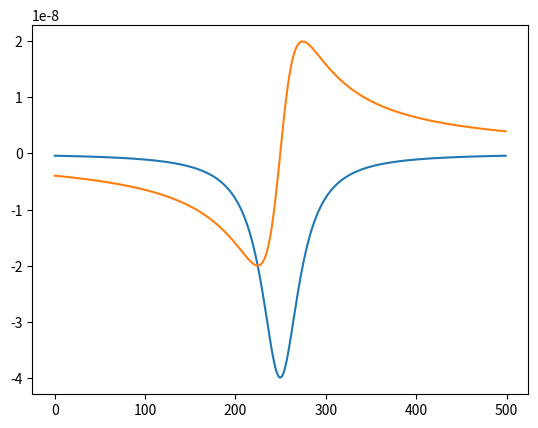

The matplotlib source for this figure:
# -*- coding: utf-8 -*-
"""
Spyder Editor

This is a temporary script file.
"""

import numpy as np
from scipy import linalg as la
import scipy.constants as const
import scipy.signal as sci_sig
import scipy.optimize as sci_opt
import re
from mpl_toolkits.axes_grid1 import make_axes_locatable
import warnings
from math import pi, sin, cos, sqrt
import scipy.fftpack as fft

g_fact,_,_ = const.physical_constants['electron g factor']
g_fact = abs(g_fact)
bohr_mag,_,_ = const.physical_constants["Bohr magneton"]
gamma,_,_ = const.physical_constants['electron gyromag. ratio over 2 pi']
gamma *= 1e6 #Is given in MHz/T, convert in Hz/T


Sz = np.array( [ [1 ,0, 0], [0, 0, 0], [0, 0, -1] ] )
Sx = np.array( [ [0, 1, 0], [1, 0, 1], [0, 1, 0] ] ) / sqrt(2)
Sy = np.array( [ [0, 1, 0], [-1, 0, 1], [0, -1, 0] ] ) / ( 1j * sqrt(2) )

Sx_sq = Sx.dot(Sx)
Sy_sq = Sy.dot(Sy)
Sz_sq = Sz.dot(Sz)

def eival_finder(hermitian_matrix):
    """
    Legacy function.
    With bugs: should find eigenfreequncies for a list of 3x3 hamiltonians or for a single hamiltonian
    """
    if hermitian_matrix.shape == (3, 3):
        freq_0, freq_1, freq_2 = la.eigh(hermitian_matrix, eigvals_only = True)
        
        f1 = freq_1 - freq_0
        f2 = freq_2 - freq_0
        
    else:
        f1 = np.array([])
        f2 = np.array(f1)
        
        for matrix in hermitian_matrix:
            
            freq_0, freq_1, freq_2 = la.eigh(matrix, eigvals_only = True)

            f1 = np.append(f1, freq_1 - freq_0 )
            f2 = np.append(f2, freq_2 - freq_0)
        
    return f1, f2

def polar_field(Bnorm, theta, phi):
    """
    Gives a cartesian vector using polar coordinates. Only one of the three
    inputs can be a ndarray with shape (N1,...Nm)
    Inputs:
        -Bnorm: required norm of the magnetic field
        -theta: the azimuthal angle
        -phi: the equatorial angle
    Outputs:
        -ndarray with shape (N1, ..., Nm, 3). The ndarray has the three B field
        cartesian components in the last dimension
    """
    
    if type(Bnorm) is np.ndarray:
        the_shape = Bnorm.shape
    elif type(theta) is np.ndarray:
        the_shape = theta.shape
    elif type(phi) is np.ndarray:
        the_shape = phi.shape
        
    
    return np.stack( (Bnorm * np.sin(theta) * np.cos(phi), 
                      Bnorm * np.sin(theta) * np.sin(phi), 
                      Bnorm * np.cos(theta) ), axis = len(the_shape) )

def zeeman_interaction(hamiltonian_no_field, threeD_Bfield):
    """
    Legacy function.
    Adds the zeeman interaction to a zero-field hamiltonian
    """
    
    Bx, By, Bz = threeD_Bfield
    
    return hamiltonian_no_field + gamma * (Bx * Sx + By * Sy  + Bz * Sz)

def zeeman_interaction_nophidep(hamiltonian_no_field, Bz, Bort):
    """
    Legacy function.
    Adds the zeeman interaction to a zero-field hamiltonian, assuming cylindrical symmetry around z (as the NV)
    """
    
    return hamiltonian_no_field + gamma * (Bort * Sx  + Bz * Sz)

def strayB_on_NV_components(Bfields, nv_theta, nv_phi):
    """
    Projects the field on the NV axis, calculating the parallel and orthogonal components
    """
    input_shape = Bfields.shape
    if input_shape == (3,):
        Bfields = np.array([Bfields])
        bfield_num = 1
        input_shape = (1,)
    elif len(input_shape) == 2:
        bfield_num = input_shape[0]
    elif len(input_shape) > 2:
        bfield_num = 1
        for ii in range(0,len(input_shape)-1):
            bfield_num = bfield_num * input_shape[ii]
        Bfields = np.reshape(Bfields, (bfield_num,3))
    
    Nvx, Nvy, Nvz = [np.sin(nv_theta) * np.cos(nv_phi),
                     np.sin(nv_theta) * np.sin(nv_phi),
                     np.cos(nv_theta)]
    
    Bparallel = Bfields[:,0] * Nvx + Bfields[:,1] * Nvy + Bfields[:,2] * Nvz
    
    Bort_norm = np.sqrt( np.square(np.linalg.norm(Bfields, axis = 1)) - 
                         np.square(Bparallel) )
    
    return Bparallel.reshape(input_shape[:-1]), Bort_norm.reshape(input_shape[:-1])

def arrange_folder_with_names(file_list, patterns, dict_keys = None):
    """
    Legacy function.
    Loads a list of filenames, finds a single number (i.e. a the distance from the surface)
    and saves the strings containing the same number under the same key of a dictionary.
    """
    
    if dict_keys is None:
        keys = np.arange(0,len(patterns))
        dictionary = dict.fromkeys(keys, None)
    else:
        dictionary = dict.fromkeys(dict_keys, None)
    
    def match_string(string, pattern):
        #works only for single match (i.e. match number in string)
        matched = re.match(pattern, string)
        if matched is not None:
            matched_array = [ matched_group for  matched_group in matched.groups() ]
            return np.array( matched_array )
        else:
            pass
    
    dict_keys = list(dictionary.keys())
    for index, pattern in enumerate(patterns):
        
        values = np.array([ match_string(string, pattern) 
                           for string in file_list if match_string(string, pattern) is not None])
        dictionary[dict_keys[index]] = values
        
    return dictionary

def point_eigenvalue_solver(threeD_Bfield, nv_theta, nv_phi, hamiltonian_no_field, return_eistates = False):
    """
    Legacy function.
    Solves a zero-field+Zeeman hamiltonian for a single B field value. Does the combined job of:
    - strayB_on_NV_components
    - zeeman_interaction_nophidep
    - eival_finder
    
    Written to speed up calculations
    """
      
    NV_axis = np.array([np.sin(nv_theta) * np.cos(nv_phi), np.sin(nv_theta) * np.sin(nv_phi), np.cos(nv_theta)])
    
    Bparallel_norm = np.dot(threeD_Bfield, NV_axis)
    Bort_norm = np.sqrt( np.square(np.linalg.norm(threeD_Bfield)) - np.square(Bparallel_norm) )
    
    tot_hamiltonian = hamiltonian_no_field + gamma * (Bort_norm * Sx  + Bparallel_norm * Sz)
    
    
    
    if return_eistates:
        eivals, eivectors  = la.eigh(tot_hamiltonian)
        freq_0, freq_1, freq_2 = eivals
        eiv0, eiv1, eiv2 = eivectors[:,0], eivectors[:,1], eivectors[:,2]
        return (eiv0, eiv1, eiv2), (freq_1 - freq_0, freq_2 - freq_0)
    else:
        freq_0, freq_1, freq_2 = la.eigh(tot_hamiltonian, eigvals_only = True)
        return freq_1 - freq_0, freq_2 - freq_0
    
def vectorised_eigenvalue_solver(Bfields, nv_theta = 0, nv_phi = 0, Dsplit = 2.87e9, Esplit = 0,
                                 return_eistates = False):
    """
    Solves a zero-field+Zeeman hamiltonian for a B field nd_array.
    Inputs:
        - Bfields: the ndarray of magnetic fields. Shape needs to be (N1,...,Nm,3).
        - nv_theta: the nv azimuthal angle
        - nv_phi: the nv equatorial angle
        - Dsplit: the zero-field splitting
        - Esplit: the strain splitting
        - return_eistates: boolean. If True, the function returns both the
                           eigenstates and the eigenvalues. If false, it only
                           return the eigenvalues
    Ouputs:
        -If return_eistates is True:
            (eigenstates, (lower energy transition freq., higher energy transition freq.) )
        -If return_eistates is False:
            (lower energy transition freq., higher energy transition freq.)
        The eigenstates is a (3,3) matrix, where the rows are the coefficients in the 0,-1,1
        basis. The rows are associated to the eigenfrequencies in ascending order.
    """
    
    input_shape = Bfields.shape
    if input_shape == (3,):
        Bfields = np.array([Bfields])
        bfield_num = 1
        input_shape = (1,)
    elif len(input_shape) == 2:
        bfield_num = input_shape[0]
    elif len(input_shape) > 2:
        bfield_num = 1
        for ii in range(0,len(input_shape)-1):
            bfield_num = bfield_num * input_shape[ii]
        Bfields = np.reshape(Bfields, (bfield_num,3))
      
    NV_axis = np.array([np.sin(nv_theta) * np.cos(nv_phi), np.sin(nv_theta) * np.sin(nv_phi), np.cos(nv_theta)])
    
    Bparallel_norm = np.abs(np.dot(Bfields, NV_axis))
    diff = np.square(np.linalg.norm(Bfields, axis = 1)) - np.square(Bparallel_norm)
    if np.any(diff < 0):
        negative_diffs = diff[diff<0]
        diff[diff<0] = np.abs(negative_diffs)
        string = "Diff values are {}, they have been made positive.".format(negative_diffs)
        warnings.warn(string, Warning)
    Bort_norm = np.sqrt( diff )
    zero_f_ham = Dsplit * Sz_sq + Esplit * (Sx_sq - Sy_sq)
    
    tot_hamiltonian = zero_f_ham + gamma * (np.einsum("i,jk->ijk",Bort_norm, Sx)  + 
                                            np.einsum("i,jk->ijk",Bparallel_norm, Sz))
    
    
    if return_eistates:
        eistates, eifreqs  = np.linalg.eigh(tot_hamiltonian)
        freq_0, freq_1, freq_2 = eifreqs
        eistates = eistates.transpose([0,2,1]).reshape(input_shape[:-1] + (3,))
        
        freq_minus = (eifreqs[:,1] - eifreqs[:,0]).reshape(input_shape[:-1])
        freq_plus = (eifreqs[:,2] - eifreqs[:,0]).reshape(input_shape[:-1])
        return eistates, (freq_minus, freq_plus)
    else:
        eifreqs = np.linalg.eigvalsh(tot_hamiltonian)
        freq_minus = (eifreqs[:,1] - eifreqs[:,0]).reshape(input_shape[:-1])
        freq_plus = (eifreqs[:,2] - eifreqs[:,0]).reshape(input_shape[:-1])
        return freq_minus, freq_plus

def angle_dot_prod(arr1, arr2):
    """
    Returns the angle between two vectors
    """
    return np.arccos( np.dot(arr1, arr2) / ( np.linalg.norm(arr1) * np.linalg.norm(arr2) ) ) * 180 / np.pi

def custom_colbar(mappable = None, side = "right", size = "5%", pad = 0.05, *args, **kwargs):
    """
    Creates a colorbar that doesn't suffer from rescaling issues.
    Mappable is the plot handle. *args and **kwargs are passed to the colorbar
    """
    ax = mappable.axes
    fig = ax.figure
    divider = make_axes_locatable(ax)
    cax = divider.append_axes(side, size, pad)
    return fig.colorbar(mappable, cax = cax, *args, **kwargs)


def isoB_simulator(freq1_ndarray = None, freq2_ndarray = None, query_freqs = None,
                   linewidth = (2e6,2e6), contrast = (0.2,0.2), plrate = 1. ):
    
    if (freq1_ndarray.shape == freq2_ndarray.shape):
        resonances_shape = freq1_ndarray.shape
        shape_prod = 1
        for shape_el in resonances_shape:
            shape_prod *= shape_el
    else:
        raise(Exception("Input resonances shapes must match"))
    
    f1 = np.reshape(freq1_ndarray, shape_prod)
    f2 = np.reshape(freq2_ndarray, shape_prod)
    
    def nv_counts(nu_query, nu0_1, nu0_2, delta, c, plrate):
        return plrate * (1 - c[0] * delta[0]**2 / (np.square(nu_query[:,None]-nu0_1[None,:]) + delta[0]**2)
                          - c[1] * delta[1]**2 / (np.square(nu_query[:,None]-nu0_2[None,:]) + delta[1]**2) ) 

    output_counts = nv_counts(query_freqs, f1, f2, linewidth, contrast, plrate)
    return output_counts.reshape( query_freqs.shape + resonances_shape)


def cartesian2spherical(cartesian_matrix):
    """
    Shape of the array needs to be (M,N,3)
    """
    norm = np.linalg.norm(cartesian_matrix, axis = 2)
    masknorm = (norm==0)
    
    theta = np.divide(cartesian_matrix[:,:,2],norm)
    theta = np.arccos(theta)
    phi = np.arctan2(cartesian_matrix[:,:,1],cartesian_matrix[:,:,0])
    phi[phi<0] = phi[phi<0] + 2*pi
    
    norm[masknorm] = np.nan
    phi[masknorm] = np.nan
    theta[masknorm] = np.nan
    
    return np.stack( [norm,theta,phi], axis = 2)

    
def nv_eigenfrequencies_analytical(Bnorm = 0, Btheta = 0, Bphi = 0, Dsplit = 2.87e9, Esplit = 0,
                                   angles_are_deg = True, freqs_are_GHz = False, fields_are_mT = False,
                                   return_trans_freq = False):
    """
    Finds the analytical solution to the NV Hamiltonian secular equation, for arbitrary magnetic fields.
    
    Returns a tuple:
        if return_trans_freq is False (lower transition frequency, higher transition frequency)
        if return_trans_freq is True (lowest eigenfrequency, mid eigenfrequency, highest eigefrequency)
    """
    gamma_ratio = g_fact * bohr_mag / const.Planck
    
    if angles_are_deg:
        Btheta = Btheta * np.pi / 180.
        Bphi = Bphi * np.pi / 180.
        
    if freqs_are_GHz:
        if Dsplit == 2.87e9:
            Dsplit = 2.87
        gamma_ratio = gamma_ratio*1e-9
        
    if fields_are_mT:
        gamma_ratio = gamma_ratio*1e-3
    
    B = gamma_ratio * Bnorm
    
    secular_const = (-Dsplit*(np.square(B)+4*np.square(Esplit))/6 + 2*np.power(Dsplit,3)/27
                          -np.square(B)*(Dsplit*np.cos(2*Btheta) + 
                                     2*Esplit*np.cos(2*Bphi)*np.square(np.sin(Btheta)) )/2 
                          )
    secular_const = secular_const.astype(complex)
                          
    secular_coeff = -( np.square(Dsplit)/3 + np.square(B) + np.square(Esplit) )
    secular_coeff = secular_coeff.astype(complex)
    
    xiconst = -(1-np.sqrt(3)*1j)/2
    
    root = np.sqrt( np.square(secular_const)/4 + np.power(secular_coeff,3)/27 )
    
    left_block = np.power( -secular_const/2 + root, 1/3 )
    right_block = np.power( -secular_const/2 - root, 1/3 )
    
    eival1 = np.real(left_block+right_block)
    eival2 = np.real(xiconst * left_block + xiconst**2 * right_block)
    eival3 = np.real(xiconst**2 * left_block + xiconst**4 * right_block)
    
    if return_trans_freq:
        return eival1-eival2, eival3-eival2
    else:
        return eival2, eival1, eival3
    
def _multi_lorentz( f, params, dip_number = 2):
        np_params = np.array(params)
        f0 = np_params[0:dip_number]
        widths = np_params[dip_number: 2 * dip_number]
        amps = np_params[2 * dip_number: 3 * dip_number]
        intensity = np_params[-1]
        
        lorentz_line =  ( amps[:, None] *
                         np.square(widths[:,None]) / 
                         ( np.square(f - f0[:,None]) + np.square(widths[:,None]) ) )
        lorentz_line = intensity * (1 - np.sum(lorentz_line, axis = 0) )
        return  lorentz_line
    
def odmr_fit( freqs, odmr_data, dip_number = 2, freq_guess = None, amp_guess = None,
             linewid_guess = None, bounds = None, **kwargs ):
    """
    Fits an arbitrary number of odmr dips. If freq_guess is not specified it will do an automatic dip search based on
    scipy.signal.find_peaks. 
    Order of the data is:
        [freq_1,...,freq_N, width_1,...,width_N ,amp_1,...,amp_N, max_intensity]
    Optional kwargs are:
        - smoothed data: an array of smoothed data, to help improve peak finding
        - index_parameter: value which is printed in the error message when the fit fails
                            (useful when the fit is in a loop)
        - show_guess: return points of frequency guess                    
        - all the keyword arguments of scipy.signal.find_peaks
        - gtol of scipy.optimize.curve_fit
        - max_nfev of gtol of scipy.optimize.curve_fit
        
    Returns:
        - optimal parameters
        - covariance matrix
        - an array of the fitted data
        - fail fit flag
        - (if show_guess == True) the guessed frequencies
        
        
    If the fitting fails, it returns a NaN
    """
    smoothed_data = kwargs.get( 'smoothed_data', None )
    maxfev =  kwargs.get( 'maxfev', 200 )
    gtol = kwargs.get( 'gtol', 1e-8 )
    index_parameter = kwargs.get( 'index_parameter', None )
    show_guess = kwargs.get( 'show_guess', False)
    
    fail_fit_flag = 0
    if smoothed_data is not None:
        data_4_guess = smoothed_data
    else:
        data_4_guess = odmr_data
        
    if freq_guess is None:
        height = kwargs.get( 'height', None )
        threshold = kwargs.get( 'threshold', None )
        distance = kwargs.get( 'distance', None )
        prominence = kwargs.get( 'prominence', None )
        width = kwargs.get( 'width', None )
        wlen = kwargs.get( 'wlen', None )
        rel_height = kwargs.get( 'rel_height', 0.5 )
        
        found_pks, _ = sci_sig.find_peaks( 1 - data_4_guess / data_4_guess.mean(),
                                          height = height, threshold = threshold, distance = distance, prominence = prominence, 
                                          width = width, wlen = wlen, rel_height = rel_height)
        if len( found_pks ) < dip_number:
            print(found_pks)
            plt.plot(freqs, 1 - data_4_guess / data_4_guess.mean())
            plt.show()
            raise( Exception( "Found dips are less than the input dip number." ) )
        max_amps = data_4_guess[found_pks]
        #sorted_amps = max_amps.sort()
        #print(max_amps.sort())
        found_pks = found_pks[max_amps.argsort()]
        freq_guess = freqs[ found_pks[0:dip_number] ]
        
    if amp_guess is None:
        amp_guess = 0.1 * np.ones( (dip_number,)  )
    if linewid_guess is None:
        linewid_guess = 1e6 * np.ones( (dip_number,)  )
    
    fit_func = lambda x, *pars: _multi_lorentz(x, pars, dip_number = dip_number)
    
    init_guesses = np.concatenate( (freq_guess, linewid_guess, amp_guess, [odmr_data.mean()]) )
    
    if bounds is None:
        bounds = ( 0, np.inf * np.ones( (len(init_guesses, )) ) )
    try:
        opt_pars, cov_mat = sci_opt.curve_fit( fit_func, freqs, odmr_data, p0 = init_guesses,
                                               bounds = bounds, maxfev = maxfev,
                                               gtol = gtol)
        fitted_data = _multi_lorentz( freqs, opt_pars, dip_number = dip_number )
    except:
        opt_pars = np.repeat(np.nan, len(init_guesses))
        cov_mat = np.full((len(init_guesses), len(init_guesses)), np.nan)
        fitted_data = np.repeat(np.nan, len(freqs))
        fail_fit_flag = 1
        print("Failed: fit did not converge. Position is: {}".format(index_parameter) )
    
    if show_guess == True:
        return opt_pars, cov_mat, fitted_data, fail_fit_flag, freq_guess
    else:
        return opt_pars, cov_mat, fitted_data, fail_fit_flag
            
def check_neighbour_pixel(input_matrix, index_tuple, neighbours = 1,  empty_value = np.nan):
    """
    Takes a (M,N) matrix and check the n nearest neighbours at the index tuple.
    Returns their average value.
    Inputs:
        - the (M,N) numpy array
        - index_tuple: index tuple
        - neighbours: how many nearest neighbours to check
        - empty value: for incomplete scans. Tells the function which value
                       corresponds to an empty pixel
    Returns:
        the average of the n nearest neighbours of index_tuple.
    """
    size_x, size_y = input_matrix.shape
    ii, jj = index_tuple
        
    
    xlowbound, xhighbound = (ii - neighbours if (ii-neighbours >= 0 ) else 0,
                             ii+neighbours+1 if (ii+neighbours + 1 < size_x) else size_x )
    ylowbound, yhighbound = (jj - neighbours if (jj-neighbours >= 0 ) else 0,
                             jj+neighbours+1 if (jj+neighbours +1 < size_y) else size_y )

    sub_mat = np.array(input_matrix[ xlowbound:xhighbound, ylowbound:yhighbound ])
    if ~np.isnan(empty_value):
        sub_mat[sub_mat == empty_value] = np.nan
    return np.nanmean(sub_mat)

def select_region(input_matrix, index_tuple, neighbours = (1, 1)):
    """
    Selects a region of a matrix around a given index tuple.
    -Inputs: 
        -input_matrix, (M,N) shaped np.array
        -index_tuple
        -neighbours: number of neighbour pixels around the central pixel
    -Returns: selected (n,n) shaped matrix
    """
    size_x, size_y = input_matrix.shape
    x_neighbours, y_neighbours = neighbours
    ii, jj = index_tuple
        
    
    xlowbound, xhighbound = (ii - x_neighbours if (ii-x_neighbours >= 0 ) else 0,
                             ii+x_neighbours+1 if (ii+x_neighbours + 1 < size_x) else size_x )
    ylowbound, yhighbound = (jj - y_neighbours if (jj-y_neighbours >= 0 ) else 0,
                             jj+y_neighbours+1 if (jj+y_neighbours +1 < size_y) else size_y )

    sub_mat = np.array(input_matrix[ xlowbound:xhighbound, ylowbound:yhighbound ])

    return sub_mat

def angle_dependent_splitting( Bnorm, Btheta = 0, Bphi = 0, NVtheta = 0, NVphi = 0, Esplit = 2.5e6):

    B_nv = Bnorm * ( np.cos(Btheta)*np.cos(NVtheta) + np.sin(Btheta)*np.sin(NVtheta) * np.cos(Bphi - NVphi) )
    
    return 2 * np.sqrt( np.square((gamma * B_nv)) + np.square(Esplit) )

def fit_nv_angle( phi_sweep_and_split = None, theta_sweep_and_split = None, Bnorm = None, 
                 fixed_theta = 0, fixed_phi = 0, Esplit = 0, x0 = [0,0], *args, **kwargs):
    """
    Fit the NV azimuthal and equatorial angles. Does a combined fit of an
    azimuthal angle sweep and an equatorial angle sweep. Sorry for the terrible list names!
    Inputs:
        -phi_sweep_and_split: the ESR ***splitting***, fixed theta and sweeping phi
        -theta_sweep_and_split: the ESR ***splitting***, fixed phi and sweep theta
        - Bnorm: the magnetic field norm. Default is None. If None, it will be
                 used as a free parameter in the fit
        -fixed_theta: the fixed azimuthal angle when you sweep the equatorial angle
        -fixed_phi  the fixed equatorial angle when you sweep the azimuthal angle
        -Esplit: the strain splitting (ideally coming from the fit of a zero-field ESR!)
        -x0: the initial guess for minimisation. Shape needs to be (3,) when Bnorm is None, (2,)
            otherwise
        *args, **kwargs are passed to leastsq (from scipy.optimize)
    """
    phi_rows, _ =  phi_sweep_and_split.shape
    theta_rows, _ = theta_sweep_and_split.shape
    full_data = np.vstack( (phi_sweep_and_split, theta_sweep_and_split) )
    
    if Bnorm is None:
        def error_func(params, xdata, ydata):
            func = lambda pars, x: np.hstack( (
                        angle_dependent_splitting(pars[2], fixed_theta, x[0:phi_rows], NVtheta=pars[0], NVphi=pars[1], Esplit = Esplit),
                        angle_dependent_splitting(pars[2], x[phi_rows:], fixed_phi, NVtheta=pars[0], NVphi=pars[1], Esplit = Esplit)) )
            return func( params, xdata ) - ydata
    else:
        def error_func(params, xdata, ydata):
            func = lambda pars, x: np.hstack( (
                        angle_dependent_splitting(Bnorm, fixed_theta, x[0:phi_rows], NVtheta=pars[0], NVphi=pars[1], Esplit = Esplit),
                        angle_dependent_splitting(Bnorm, x[phi_rows:], fixed_phi, NVtheta=pars[0], NVphi=pars[1], Esplit = Esplit)) )
            return func( params, xdata ) - ydata
    fit_pars, _ = sci_opt.leastsq( error_func, x0 = x0, args = (full_data[:,0], full_data[:,1]), *args, **kwargs )
    
    fitted_data = error_func(fit_pars, full_data[:,0], full_data[:,1]) + full_data[:,1]
    return fit_pars, fitted_data[0:phi_rows], fitted_data[phi_rows:]

def _edge_field(x_axis = None, topography = None, x_edge = 0, dist_nv = 1, Is = 1):
    """
    Stray field of a strip with PMA.
    
    Parameters
    ----------
    x_axis: np.array
        The array containing the x coordinates
    topography: np.array, optional
        The array containing the topography of the strip. Default is an array
        of zeros. It must have the same shape of x_axis.
    x_edge: float
        The position of the edge. Default is 0.
    dist_nv: float
        The distance between sample surface and probing height. If topography
        is non-zero, dist_nv is a constant added to the topography. Default is 0.
    Is: float
        The saturation magnetisation of the strip
    
    Returns
    -------
    Bfield_array: np.ndarray
        2D array, with shape (len(x_array), 2). The first column contains the 
        x-component of the stray field, the second the z-component
    """
    mu02pi = const.mu_0 / (np.pi * 2)
    
    bx = -mu02pi * Is * (dist_nv + topography) / ( np.square(x_axis - x_edge) + np.square(dist_nv + topography) )
    
    bz = mu02pi * Is * (x_axis - x_edge) / ( np.square(x_axis - x_edge) + np.square(dist_nv + topography) )
    
    return np.vstack( (bx, bz) ).T
    

def fit_esr_edge_signal( x_axis = None, topography_slice = None, ESR_slice = None,
                         Dsplit = None, Esplit = None, NVtheta = None, NVphi = None, Bbias = 0,
                         *args, **kwargs ):
    """ 
    Fits the ESR ***splitting*** to an edge with  PMA.
    Fit inital guesses must be ordered as:
        -[nv2sample distance, position of edge (of the magnetic signal), surface saturation magnetisation]
    To fit a left-side edge or a right-side edge, just change the sat. magnetisation sign guess!
    Inputs:
        -x_axis: the x coordinates
        -topography_slice: the topography data
        -ESR_slice: the ESR data
        -Dsplit: the zero field splitting
        -Esplit: the strain splitting
        -NVtheta: the NV azimuthal angle
        -NVphi: the NV equatorial angle
        -Bbias: fixed parameter (i.e. not fed into the fit), to specify an
                on-axis bias field
        *args and **kwargs are passed to curve_fit (from scipy.optimize)
    Outputs:
        tuple: (fit output parameters, covariance matrix, array containing the fitting line)
        the output parameters are ordered as:
            [nv2sample distance, position of edge (of the magnetic signal), surface saturation magnetisation]
    """
    
    mu02pi = const.mu_0 / (np.pi * 2)
    
    def Bx_left_edge(xdata, topo, dist_nv, x_edge, Is):
        return -mu02pi * Is * (dist_nv + topo) / ( np.square(xdata - x_edge) + np.square(dist_nv + topo) )
    def Bz_left_edge(xdata, topo, dist_nv, x_edge, Is):
        return mu02pi * Is * (xdata - x_edge) / ( np.square(xdata - x_edge) + np.square(dist_nv + topo) )
    
    def edge_signal( x_axis, dist_nv, x_edge, Is ):
        Bx_pr = ( Bx_left_edge(xdata  = x_axis, topo = topography_slice, dist_nv = dist_nv, x_edge = x_edge, Is = Is)  * 
                 np.sin(NVtheta) * np.cos( NVphi ) )
        Bz_pr = ( Bz_left_edge(xdata  = x_axis, topo = topography_slice, dist_nv = dist_nv, x_edge = x_edge, Is = Is) *
                 np.cos(NVtheta) )
        projection = Bx_pr + Bz_pr
        return 2 * np.sqrt( np.square(Esplit) +  np.square(gamma * (projection + Bbias )) )
    
    opt_pars, cov_mat = sci_opt.curve_fit(edge_signal, x_axis, ESR_slice, *args, **kwargs)
    fitted_data = edge_signal( x_axis, opt_pars[0], opt_pars[1], opt_pars[2] )
    return opt_pars, cov_mat, fitted_data
    
def fit_esr_strip_signal( x_axis = None, topography_slice = None, ESR_slice = None,
                         Dsplit = None, Esplit = None, NVtheta = None, NVphi = None, Bbias = 0,
                         *args, **kwargs ):
    """ 
    Fits the ESR ***splitting*** to a strip with  PMA.
    Fit inital guesses must be ordered as:
        -[nv2sample distance, position of left edge (of the magnetic signal),
        position of right edge (of the magnetic signal), surface saturation magnetisation]
    Inputs:
        -x_axis: the x coordinates
        -topography_slice: the topography data
        -ESR_slice: the ESR data
        -Dsplit: the zero field splitting
        -Esplit: the strain splitting
        -NVtheta: the NV azimuthal angle
        -NVphi: the NV equatorial angle
        -Bbias: fixed parameter (i.e. not fed into the fit), to specify an
                on-axis bias field
        *args and **kwargs are passed to curve_fit (from scipy.optimize)
    Outputs:
        tuple: (fit output parameters, covariance matrix, array containing the fitting line)
        the output parameters are ordered as:
            [nv2sample distance, position of edge (of the magnetic signal), 
            position of right edge (of the magnetic signal), surface saturation magnetisation]
    """
    
    mu02pi = const.mu_0 / (np.pi * 2)
    
    def Bx_edge(xdata, topo, dist_nv, x_edge, Is):
        return -mu02pi * Is * (dist_nv + topo) / ( np.square(xdata - x_edge) + np.square(dist_nv + topo) )
    def Bz_edge(xdata, topo, dist_nv, x_edge, Is):
        return mu02pi * Is * (xdata - x_edge) / ( np.square(xdata - x_edge) + np.square(dist_nv + topo) )
    
    def Bx_strip(xdata, topo, dist_nv, x_edge_l, x_edge_r, Is):
        return Bx_edge(xdata, topo, dist_nv, x_edge_l, Is) - Bx_edge(xdata, topo, dist_nv, x_edge_r, Is)
    def Bz_strip(xdata, topo, dist_nv, x_edge_l, x_edge_r, Is):
        return Bz_edge(xdata, topo, dist_nv, x_edge_l, Is) - Bz_edge(xdata, topo, dist_nv, x_edge_r, Is)
     
    
    def strip_signal( x_axis, dist_nv, x_edge_l, x_edge_r, Is ):
        Bx_pr = ( Bx_strip(xdata  = x_axis, topo = topography_slice, dist_nv = dist_nv,
                           x_edge_l = x_edge_l, x_edge_r = x_edge_r, Is = Is)  * 
                 np.sin(NVtheta) * np.cos( NVphi ) )
        Bz_pr = ( Bz_strip(xdata  = x_axis, topo = topography_slice, dist_nv = dist_nv,
                           x_edge_l = x_edge_l, x_edge_r = x_edge_r, Is = Is) *
                 np.cos(NVtheta) )
        projection = Bx_pr + Bz_pr
        return 2 * np.sqrt( np.square(Esplit) +  np.square(gamma * (projection + Bbias )) )
    
    opt_pars, cov_mat = sci_opt.curve_fit(strip_signal, x_axis, ESR_slice, *args, **kwargs)
    fitted_data = strip_signal( x_axis, opt_pars[0], opt_pars[1], opt_pars[2], opt_pars[3] )
    return opt_pars, cov_mat, fitted_data

def mag_components_from_resonances(nu_minus_mat = None, nu_plus_mat = None, Dsplit = 2.87e9, Esplit = 0):
    """
    Calculates the parallel and orthogonal components on the NV axis, given the
    two NV resonances. All parameters are in SI units (i.e. Hz and T).
    Inputs:
        -nu_minus_mat: First resonance ndarray (doesn't matter if it is the low frequency one)
        -nu_plus_mat: Second resonance ndarray (doesn't matter if it is the high frequency one)
        -Dsplit: The zero-field splitting (Default is 2.87e9 Hz)
        -Esplit: Strain splitting (Default is 0Hz)
    Returns:
        - (Bparallel, Borthogonal) tuple. Units are Tesla.
    """
    
    #Convert everything in GHz to reduce numerical errors
    nu_minus_mat = nu_minus_mat/1e9
    nu_plus_mat = nu_plus_mat/1e9
    Dsplit = Dsplit/1e9
    Esplit = Esplit/1e9
    gamma = 28.02495164 #GHz/T
    
    nu_mp_sum = np.square(nu_minus_mat)+np.square(nu_plus_mat)
    nu_mp_prod = nu_minus_mat*nu_plus_mat
    
    #The solution of the cubic equation, as presented in Balasubramanian paper
    Bnorm_sq = (
            ((nu_mp_sum-nu_mp_prod-Dsplit**2)-Esplit**2)
             / 3
            )
    Delta = ( ( 7*Dsplit**3+2*(nu_minus_mat+nu_plus_mat)
                *(2*(nu_mp_sum)-5*nu_mp_prod-9*Esplit**2)
                -3*Dsplit*(nu_mp_sum-nu_mp_prod+9*Esplit**2)) / 27)
    #The above is almost the Delta, but without the 1/B^2 coefficient
    
    #cos(x) = sqrt( (1+cos(2x))/2 ), sin(x) = sqrt( (1-cos(2x))/2 )
    #Bpar = np.sqrt( (Dsplit * Bnorm_sq + Delta) / (2 * Dsplit) ) / gamma
    #Bort = np.sqrt( (Dsplit * Bnorm_sq - Delta) / (2 * Dsplit) ) / gamma
    Bpar =  (Dsplit * Bnorm_sq + Delta) / (2 * Dsplit) / gamma
    Bort =  (Dsplit * Bnorm_sq - Delta) / (2 * Dsplit) / gamma
    return Bpar, Bort
    
def Bfield_fromBnv(Bnv_matrix = None, nv_theta = 54.7*np.pi /180, nv_phi = 0,
                   delta = 1e-20):
    """
    Reconstructs the three components of the magnetic field assuming a planar
    distribution of magnetisation, starting from the magnetic field measured
    along the NV axis.
    
    Parameters
    ----------
    Bnv_matrix : (M,N) 2D array
        The 2D matrix containing the magnetic field along the NV axis.
    nv_theta : float, optional
        The NV azimuthal angle (in radiants). The default is 54.7*np.pi /180.
    nv_phi : float, optional
        The NV equtorial angle (in radiants). The default is 0.
    delta : float, optional
        Small number used to replace the k-vector norms when they are zero.
        The default is 1e-20.

    Returns
    -------
    Br_reconstructed : (M,N,3) numpy.ndarray
        The matrix containing the reconstructed magnetic field components,
        ordered as x,y,z along the last axis.

    """
    
    nx, ny, nz = sin(nv_theta)*cos(nv_phi), sin(nv_theta)*sin(nv_phi), cos(nv_theta)
    
    #Generate the k-vectors from the Bnv shape (units of k don't matter)
    kx = fft.fftfreq( Bnv_matrix.shape[1], 1)
    ky=  fft.fftfreq( Bnv_matrix.shape[0], 1)
    """
    fftfreq returns 1/wavelength, not a momentum, but we don't care about
    coefficients, since the equations contain only ratios k(x,y)/norm(K).
    The following line is thus disabled
    
    kx, ky = kx*2*np.pi, ky*2*np.pi
    """
    Kx,Ky = np.meshgrid(kx,ky)
    
    normK = np.linalg.norm( np.stack((Kx,Ky),axis = 2), axis = 2 )
    normK[normK==0] = delta #To avoid division by zero
    
    
    Kx_normalised = Kx/normK
    Ky_normalised = Ky/normK
    
    Bnv_kspace = fft.fft2(Bnv_matrix)
    
    #Assume the curl(B) = 0 in the region where the NV has measured the field.
    #Assume also that the distribution of magnetisation is planar in the (x,y) plane.
    #Then the stray fields are related by the following relations, in the k-space
    #lying in the (x,y) plane:
    Bz_kspace = Bnv_kspace / ( -1j * nx * Kx_normalised -1j * ny * Ky_normalised + nz )
    By_kspace = -1j * Ky_normalised * Bz_kspace
    Bx_kspace = -1j * Kx_normalised * Bz_kspace
    
    B_kspace_stack = np.stack( (Bx_kspace, By_kspace, Bz_kspace), axis = 2)
    Br_reconstructed = fft.ifft2(B_kspace_stack, axes = (0,1) ).real
    
    return Br_reconstructed

def Bfield_fromM(Mx = None, My = None, Mz = None, X_array = None, Y_array = None, mat_thick= 10, stray_height = 100):
    #input lengths are in nm
    
    #Point spread function
    def alpha_xy (x=0,y=0,d=stray_height*10**9,t=mat_thick*10**9):
        term1 = 1/((d**2+x**2+y**2)**0.5)
        term2 =1/(((d+t)**2+x**2+y**2)**0.5)
        return (1/(2*np.pi))*(term1-term2)
    
    def alpha_z (x=0,y=0,d=stray_height*10**9,t=mat_thick*10**9):
        term1=d+t+((d+t)**2+x**2+y**2)**0.5
        term2=d+(d**2+x**2+y**2)**0.5
        return (1/(2*np.pi))*(term1/term2)
    
    deltaX=np.mean(np.diff(X_array))*10**9
    deltaY=np.mean(np.diff(Y_array))*10**9
    
    #x y matrix for kernel (needs to be from -2L to 2L, L:length of scan)
    rx=np.linspace(-2*(X_array.size-1)*deltaX, 2*(X_array.size-1)*deltaX, 2*(X_array.size-1)+1)
    ry=np.linspace(-2*(Y_array.size-1)*deltaY, 2*(Y_array.size-1)*deltaY, 2*(Y_array.size-1)+1)
    rx_mat,ry_mat=np.meshgrid(rx,ry)
    #kernel aka PSF
    kerXY=alpha_xy(rx_mat,ry_mat);
    kerZ=alpha_z(rx_mat,ry_mat);
    
    dxMx=np.gradient(Mx,deltaX,axis=1)
    dxdxMx=np.gradient(dxMx,deltaX,axis=1)
    dydxMx=np.gradient(dxMx,deltaY,axis=0)
    
    dyMy=np.gradient(My,deltaY,axis=0)
    dydyMy=np.gradient(dyMy,deltaY,axis=0)
    dydxMy=np.gradient(dyMy,deltaX,axis=1)
     
    dxMz=np.gradient(Mz,deltaX,axis=1)
    dyMz=np.gradient(Mz,deltaY,axis=0)
    ddMz=np.gradient(dxMz,deltaX,axis=1)+np.gradient(dyMz,deltaY,axis=0)
    print(type(kerZ))
    print(np.shape(kerZ))
    
    Bx=sci_sig.convolve2d(kerZ,dxdxMx)-sci_sig.convolve2d(kerZ,dydxMy)+sci_sig.convolve2d(kerXY,dxMz)
    By=sci_sig.convolve2d(kerZ,dydxMx)-sci_sig.convolve2d(kerZ,dydyMy)+sci_sig.convolve2d(kerXY,dyMz)
    Bz=sci_sig.convolve2d(kerXY,dxMx)+sci_sig.convolve2d(kerXY,dyMy)+sci_sig.convolve2d(kerXY,ddMz)
    B=np.array([Bx,By,Bz])
    return B
                          
if __name__ == "__main__"   :
    #Code testing section!
    import matplotlib.pyplot as plt
    
    xaxis = np.linspace(0,1000,500)
    topo = np.zeros(xaxis.shape)
    dnv = 50
    Is = 10
    
    B = _edge_field(x_axis = xaxis, topography = topo, x_edge = 500, dist_nv = dnv, Is = Is)
    
    plt.plot(B[:,0])
    plt.plot(B[:,1])
    